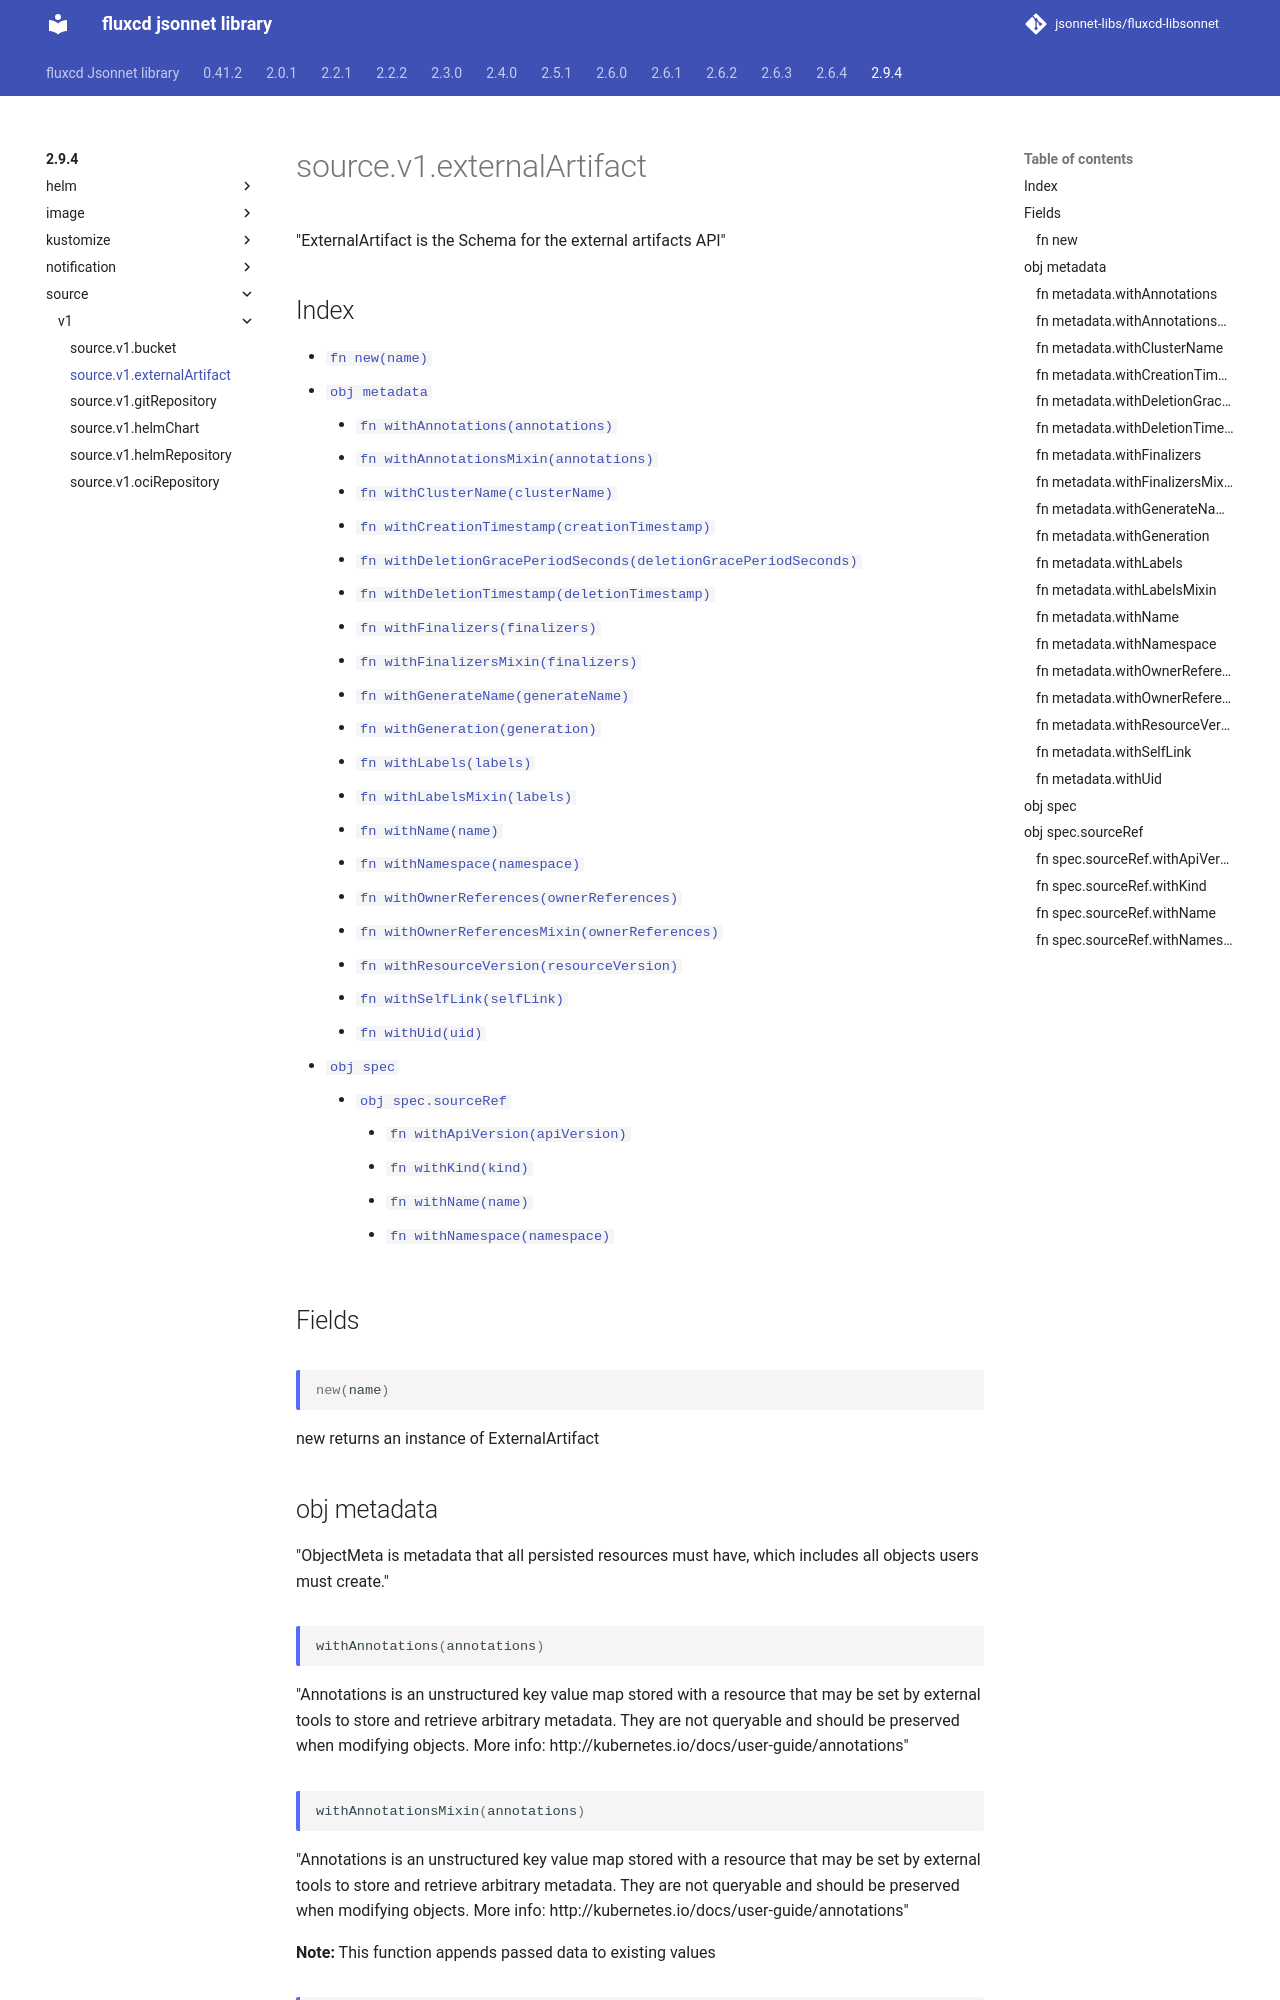

repository: jsonnet-libs/fluxcd-libsonnet · page: 2.9.4/source/v1/externalArtifact/index.html · generator: mkdocs

---
permalink: /2.9.4/source/v1/externalArtifact/
---

# source.v1.externalArtifact

"ExternalArtifact is the Schema for the external artifacts API"

## Index

* [`fn new(name)`](#fn-new)
* [`obj metadata`](#obj-metadata)
  * [`fn withAnnotations(annotations)`](#fn-metadatawithannotations)
  * [`fn withAnnotationsMixin(annotations)`](#fn-metadatawithannotationsmixin)
  * [`fn withClusterName(clusterName)`](#fn-metadatawithclustername)
  * [`fn withCreationTimestamp(creationTimestamp)`](#fn-metadatawithcreationtimestamp)
  * [`fn withDeletionGracePeriodSeconds(deletionGracePeriodSeconds)`](#fn-metadatawithdeletiongraceperiodseconds)
  * [`fn withDeletionTimestamp(deletionTimestamp)`](#fn-metadatawithdeletiontimestamp)
  * [`fn withFinalizers(finalizers)`](#fn-metadatawithfinalizers)
  * [`fn withFinalizersMixin(finalizers)`](#fn-metadatawithfinalizersmixin)
  * [`fn withGenerateName(generateName)`](#fn-metadatawithgeneratename)
  * [`fn withGeneration(generation)`](#fn-metadatawithgeneration)
  * [`fn withLabels(labels)`](#fn-metadatawithlabels)
  * [`fn withLabelsMixin(labels)`](#fn-metadatawithlabelsmixin)
  * [`fn withName(name)`](#fn-metadatawithname)
  * [`fn withNamespace(namespace)`](#fn-metadatawithnamespace)
  * [`fn withOwnerReferences(ownerReferences)`](#fn-metadatawithownerreferences)
  * [`fn withOwnerReferencesMixin(ownerReferences)`](#fn-metadatawithownerreferencesmixin)
  * [`fn withResourceVersion(resourceVersion)`](#fn-metadatawithresourceversion)
  * [`fn withSelfLink(selfLink)`](#fn-metadatawithselflink)
  * [`fn withUid(uid)`](#fn-metadatawithuid)
* [`obj spec`](#obj-spec)
  * [`obj spec.sourceRef`](#obj-specsourceref)
    * [`fn withApiVersion(apiVersion)`](#fn-specsourcerefwithapiversion)
    * [`fn withKind(kind)`](#fn-specsourcerefwithkind)
    * [`fn withName(name)`](#fn-specsourcerefwithname)
    * [`fn withNamespace(namespace)`](#fn-specsourcerefwithnamespace)

## Fields

### fn new

```ts
new(name)
```

new returns an instance of ExternalArtifact

## obj metadata

"ObjectMeta is metadata that all persisted resources must have, which includes all objects users must create."

### fn metadata.withAnnotations

```ts
withAnnotations(annotations)
```

"Annotations is an unstructured key value map stored with a resource that may be set by external tools to store and retrieve arbitrary metadata. They are not queryable and should be preserved when modifying objects. More info: http://kubernetes.io/docs/user-guide/annotations"

### fn metadata.withAnnotationsMixin

```ts
withAnnotationsMixin(annotations)
```

"Annotations is an unstructured key value map stored with a resource that may be set by external tools to store and retrieve arbitrary metadata. They are not queryable and should be preserved when modifying objects. More info: http://kubernetes.io/docs/user-guide/annotations"

**Note:** This function appends passed data to existing values

### fn metadata.withClusterName

```ts
withClusterName(clusterName)
```

"The name of the cluster which the object belongs to. This is used to distinguish resources with same name and namespace in different clusters. This field is not set anywhere right now and apiserver is going to ignore it if set in create or update request."
